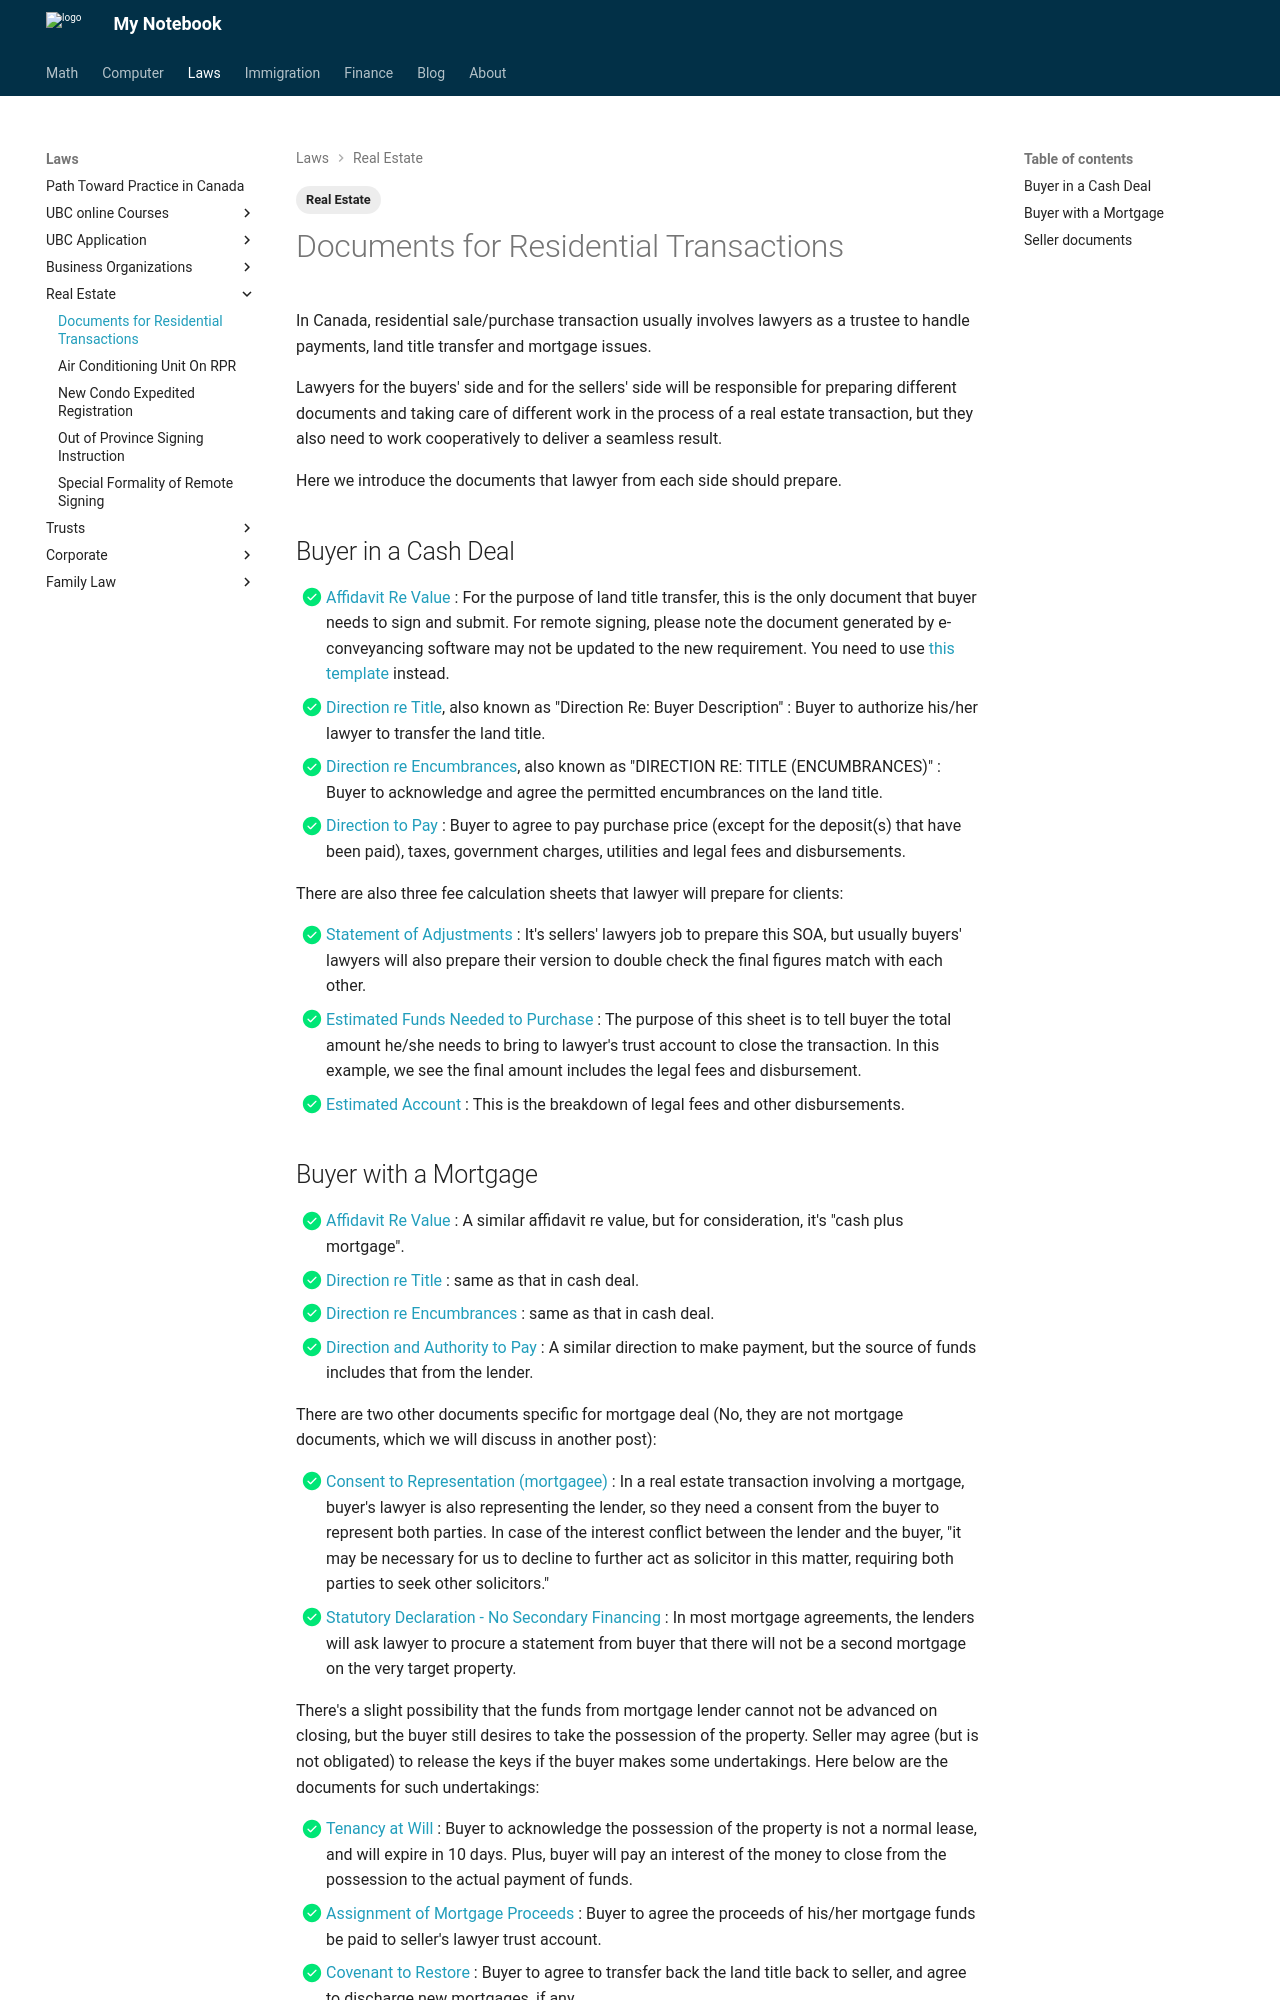

repository: Larry-Cui/notebook · page: realestate/docu-list/index.html · generator: mkdocs

---
layout: post
title: Transfer Document List
date: 2024-2-12
categories: Eng
tags:
  - Real Estate
---

In Canada, residential sale/purchase transaction usually involves lawyers as a trustee to handle payments, land title transfer and mortgage issues.

Lawyers for the buyers' side and for the sellers' side will be responsible for preparing different documents and taking care of different work in the process of a real estate transaction, but they also need to work cooperatively to deliver a seamless result.

Here we introduce the documents that lawyer from each side should prepare.

## Buyer in a Cash Deal

- [x] [Affidavit Re Value](https://drive.google.com/file/d/1-ZCpG2Oxi58a8zffk_BGPqiXUZz4d5cA/view?usp=sharing){:target="_blank"} : For the purpose of land title transfer, this is the only document that buyer needs to sign and submit. For remote signing, please note the document generated by e-conveyancing software may not be updated to the new requirement. You need to use [this template](https://docs.google.com/document/d/1Eb_-bJ9cD1wzoc-yBWxsDTiXWj5V1Xqa/edit?usp=sharing&ouid=104966965464336911050&rtpof=true&sd=true){:target="\_blank"} instead.
- [x] [Direction re Title](https://drive.google.com/file/d/1-T1A5abrAj4TmQs8vR24FYsW_hajzVMM/view?usp=sharing){:target="\_blank"}, also known as "Direction Re: Buyer Description" : Buyer to authorize his/her lawyer to transfer the land title.
- [x] [Direction re Encumbrances](https://drive.google.com/file/d/1-SDayGpWZgT29OVeYnsJ6RDE-xfCqap-/view?usp=sharing){:target="\_blank"}, also known as "DIRECTION RE: TITLE (ENCUMBRANCES)" : Buyer to acknowledge and agree the permitted encumbrances on the land title.
- [x] [Direction to Pay](https://drive.google.com/file/d/1-N_0lWnVltwqBashaj2PIR53sFz7Rxzj/view?usp=sharing){:target="\_blank"} : Buyer to agree to pay purchase price (except for the deposit(s) that have been paid), taxes, government charges, utilities and legal fees and disbursements.

There are also three fee calculation sheets that lawyer will prepare for clients:

- [x] [Statement of Adjustments](https://drive.google.com/file/d/1-a8CSuSSeIJN-QDnzzjwrFqKXmcRN-Td/view?usp=sharing){:target="\_blank"} : It's sellers' lawyers job to prepare this SOA, but usually buyers' lawyers will also prepare their version to double check the final figures match with each other.
- [x] [Estimated Funds Needed to Purchase](https://drive.google.com/file/d/1-TvebhFcK2-TGbVmOAc6Tzvt_eOH9s0U/view?usp=sharing){:target="\_blank"} : The purpose of this sheet is to tell buyer the total amount he/she needs to bring to lawyer's trust account to close the transaction. In this example, we see the final amount includes the legal fees and disbursement.
- [x] [Estimated Account](https://drive.google.com/file/d/1-SI3vYBCiL_I9xr_3Eh17Ii59LbWR5Xe/view?usp=sharing){:target="\_blank"} : This is the breakdown of legal fees and other disbursements.
